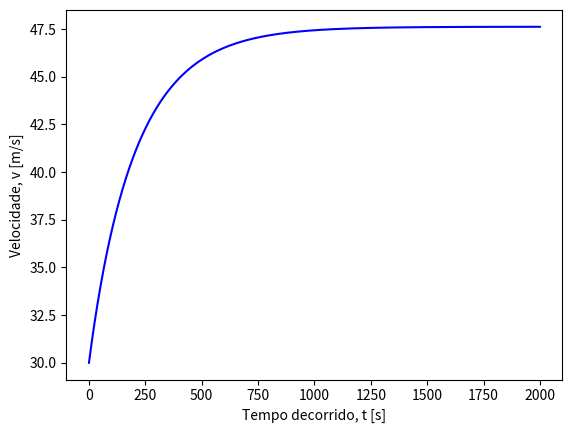

Here is the Python script that generated this plot:
import numpy as np
import matplotlib.pyplot as plt

t0 = 0.0        # condição inicial, tempo [s]
tf = 2000.0     # limite do domínio, tempo final [s]
dt = 0.01       # passo [s]
r0 = 0.0        # condição inicial, posição inicial [m]
v0 = 30.0       # condição inicial, velocidade inicial [m/s]
g = 9.8         # aceleração gravítica [m/s^2]
P = 300.0       # Potência de propulsão [W]
mu = 0.004      # coeficiente de resistência do piso []
C_res = 0.9     # coeficiente de resistência do ar [s]
rho_ar = 1.225  # densidade do ar [kg/m3]
A = 0.3         # área frontal efetiva da ciclista [m2]
m = 65.0        # massa da ciclista (+ bicicleta) [kg]

# inicializar domínio temporal [s]
t = np.arange(t0, tf, dt)

# inicializar solução
a = np.zeros(np.size(t)) # aceleração [m/s2]
v = np.zeros(np.size(t)) # velocidade [m/s]
r = np.zeros(np.size(t)) # posição [m]
r[0] = r0
v[0] = v0

# método de Euler
for i in range(np.size(t) - 1):
    # aqui reduzimos a contribuição da resistência do ar
    # para aceleração a 1% do valor original
    a[i] = P / (m * v[i]) - 0.01 * C_res * A * rho_ar * v[i] ** 2 / (2 * m) - mu * g
    v[i + 1] = v[i] + a[i] * dt
    r[i + 1] = r[i] + v[i] * dt

plt.plot(t, v, 'b-')
plt.xlabel("Tempo decorrido, t [s]")
plt.ylabel("Velocidade, v [m/s]")
plt.show()

v_T = v[-1]
print("Velocidade terminal, v_T = {0:.4f} m/s".format(v_T))